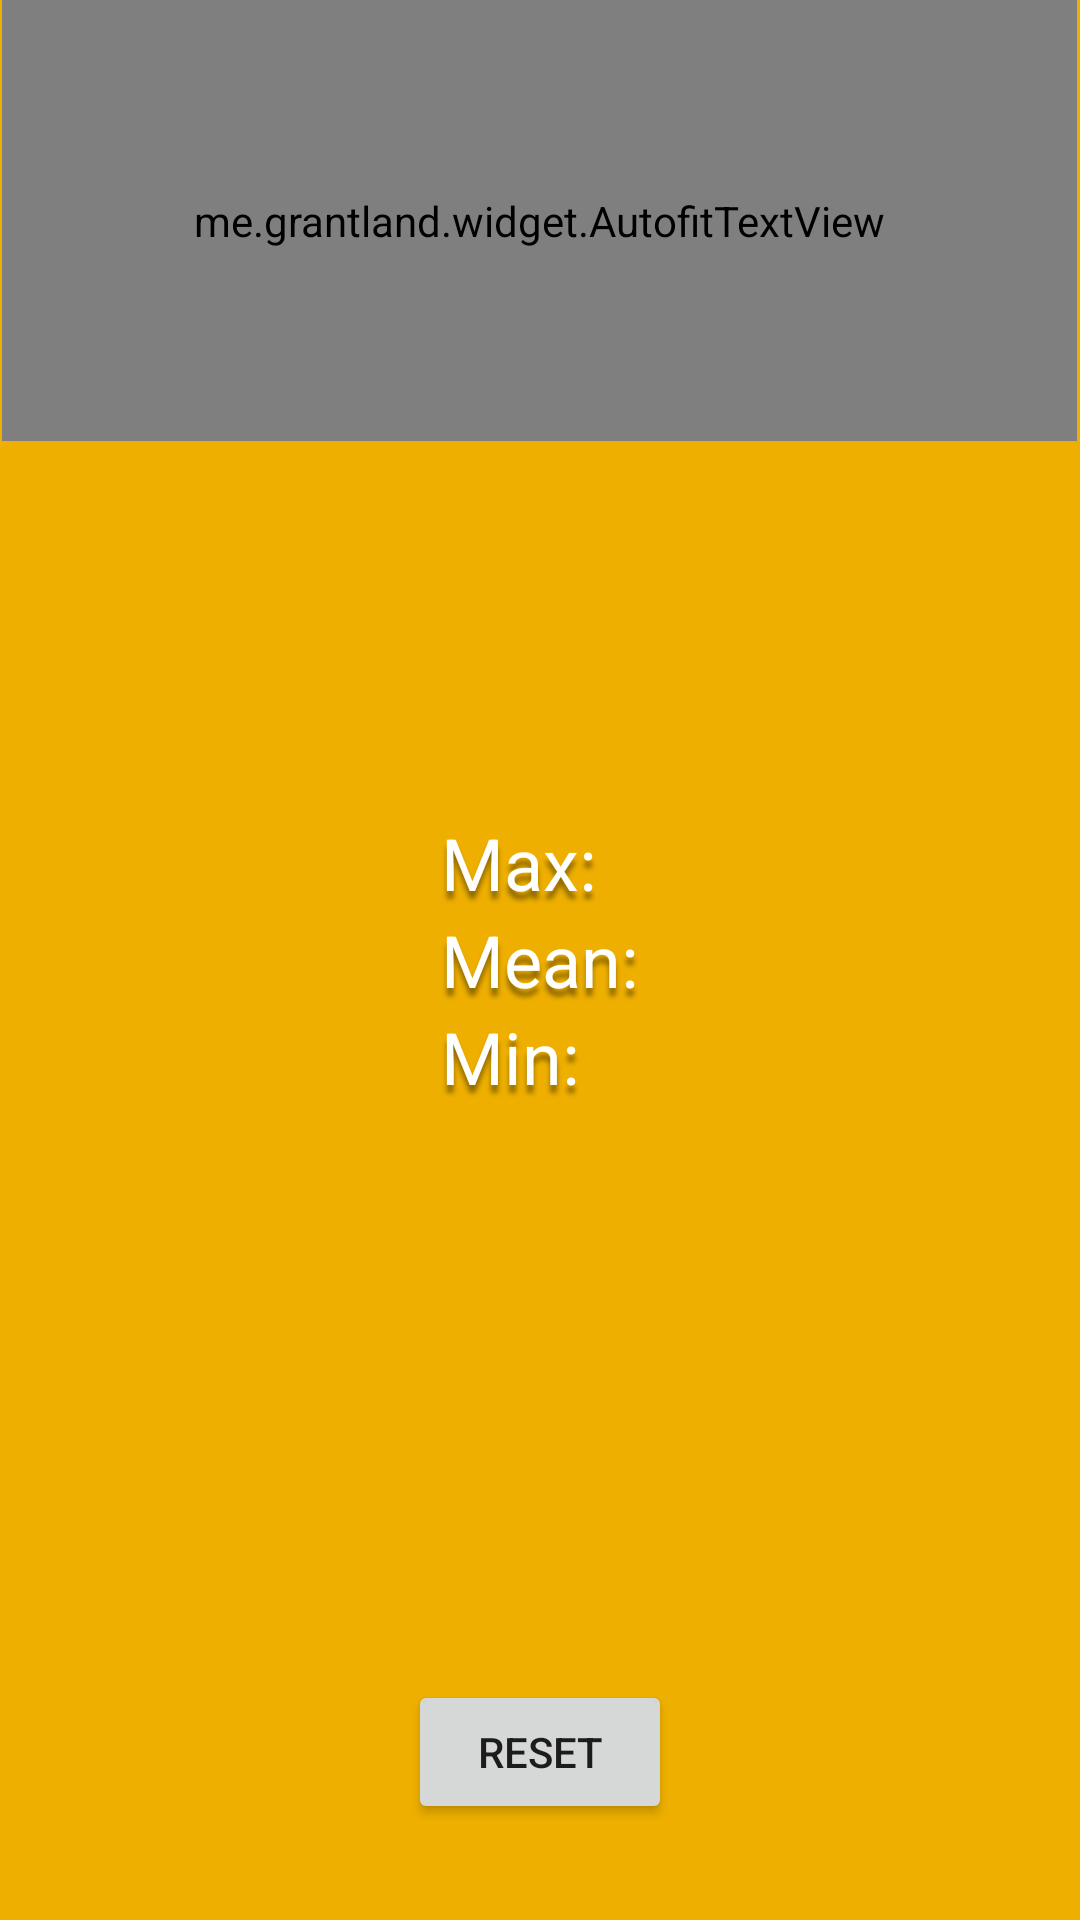

The Android layout XML behind this screen, and the referenced resources:
<!-- AndroidManifest.xml: activity theme FullscreenTheme -->
<!-- res/layout/activity_lightsensor.xml -->
<?xml version="1.0" encoding="utf-8"?>
<RelativeLayout xmlns:android="http://schemas.android.com/apk/res/android"
    xmlns:tools="http://schemas.android.com/tools"
    xmlns:autofit="http://schemas.android.com/apk/res-auto"
    android:layout_width="match_parent"
    android:layout_height="match_parent"
    android:background="@color/colorPrimary"
    tools:Context=".LightSensorActivity">

    <me.grantland.widget.AutofitTextView
        android:id="@+id/lightSensorValue"
        android:layout_width="wrap_content"
        android:layout_height="wrap_content"
        android:layout_centerHorizontal="true"
        android:layout_alignParentTop="true"
        android:padding="64dp"
        android:text="@string/luxValue"
        android:singleLine="true"
        android:maxLines="1"
        android:textColor="@android:color/white"
        android:shadowColor="@color/black_overlay"
        android:shadowDx="0"
        android:shadowDy="16"
        android:shadowRadius="8"
        autofit:minTextSize="16sp"
        style="@style/Base.TextAppearance.AppCompat.Display4"/>

    <LinearLayout
        android:layout_width="wrap_content"
        android:layout_height="wrap_content"
        android:orientation="vertical"
        android:layout_centerInParent="true">

        <TextView
            android:id="@+id/lightSensorMax"
            android:layout_width="wrap_content"
            android:layout_height="wrap_content"
            android:text="@string/max"
            style="@style/InformationText"/>

        <TextView
            android:id="@+id/lightSensorMean"
            android:layout_width="wrap_content"
            android:layout_height="wrap_content"
            android:text="@string/mean"
            style="@style/InformationText"/>

        <TextView
            android:id="@+id/lightSensorMin"
            android:layout_width="wrap_content"
            android:layout_height="wrap_content"
            android:text="@string/min"
            style="@style/InformationText"/>

    </LinearLayout>

    <Button
        android:id="@+id/lightSensorButton"
        android:layout_width="wrap_content"
        android:layout_height="wrap_content"
        android:layout_centerHorizontal="true"
        android:layout_alignParentBottom="true"
        android:layout_margin="32dp"
        android:text="@string/reset_button"
        style="@style/Base.TextAppearance.AppCompat.Widget.Button"/>

</RelativeLayout>
<!-- resources referenced by this layout -->
<resources>
  <color name="black_overlay">#66000000</color>
  <color name="colorPrimary">#eeaf00</color>
  <string name="luxValue">0</string>
  <string name="max">Max: </string>
  <string name="mean">Mean: </string>
  <string name="min">Min: </string>
  <string name="reset_button">Reset</string>
  <style name="InformationText" parent="TextAppearance.AppCompat.Headline">
          <item name="android:textColor">@android:color/white</item>
          <item name="android:shadowColor">@color/black_overlay</item>
          <item name="android:shadowDx">0</item>
          <item name="android:shadowDy">8</item>
          <item name="android:shadowRadius">4</item>
      </style>
  <style name="FullscreenTheme" parent="Theme.AppCompat.Light.NoActionBar">
          <item name="colorPrimary">@color/colorPrimary</item>
          <item name="colorPrimaryDark">@color/colorPrimaryDark</item>
          <item name="colorAccent">@color/colorAccent</item>
  
          <item name="android:actionBarStyle">@style/FullscreenActionBarStyle</item>
          <item name="android:windowActionBarOverlay">true</item>
          <item name="android:windowBackground">@null</item>
          <item name="metaButtonBarStyle">?android:attr/buttonBarStyle</item>
          <item name="metaButtonBarButtonStyle">?android:attr/buttonBarButtonStyle</item>
      </style>
  <color name="colorPrimaryDark">@color/colorPrimary</color>
  <color name="colorAccent">#FF4081</color>
  <style name="FullscreenActionBarStyle" parent="Widget.AppCompat.ActionBar">
          <item name="android:background">@color/black_overlay</item>
      </style>
</resources>
